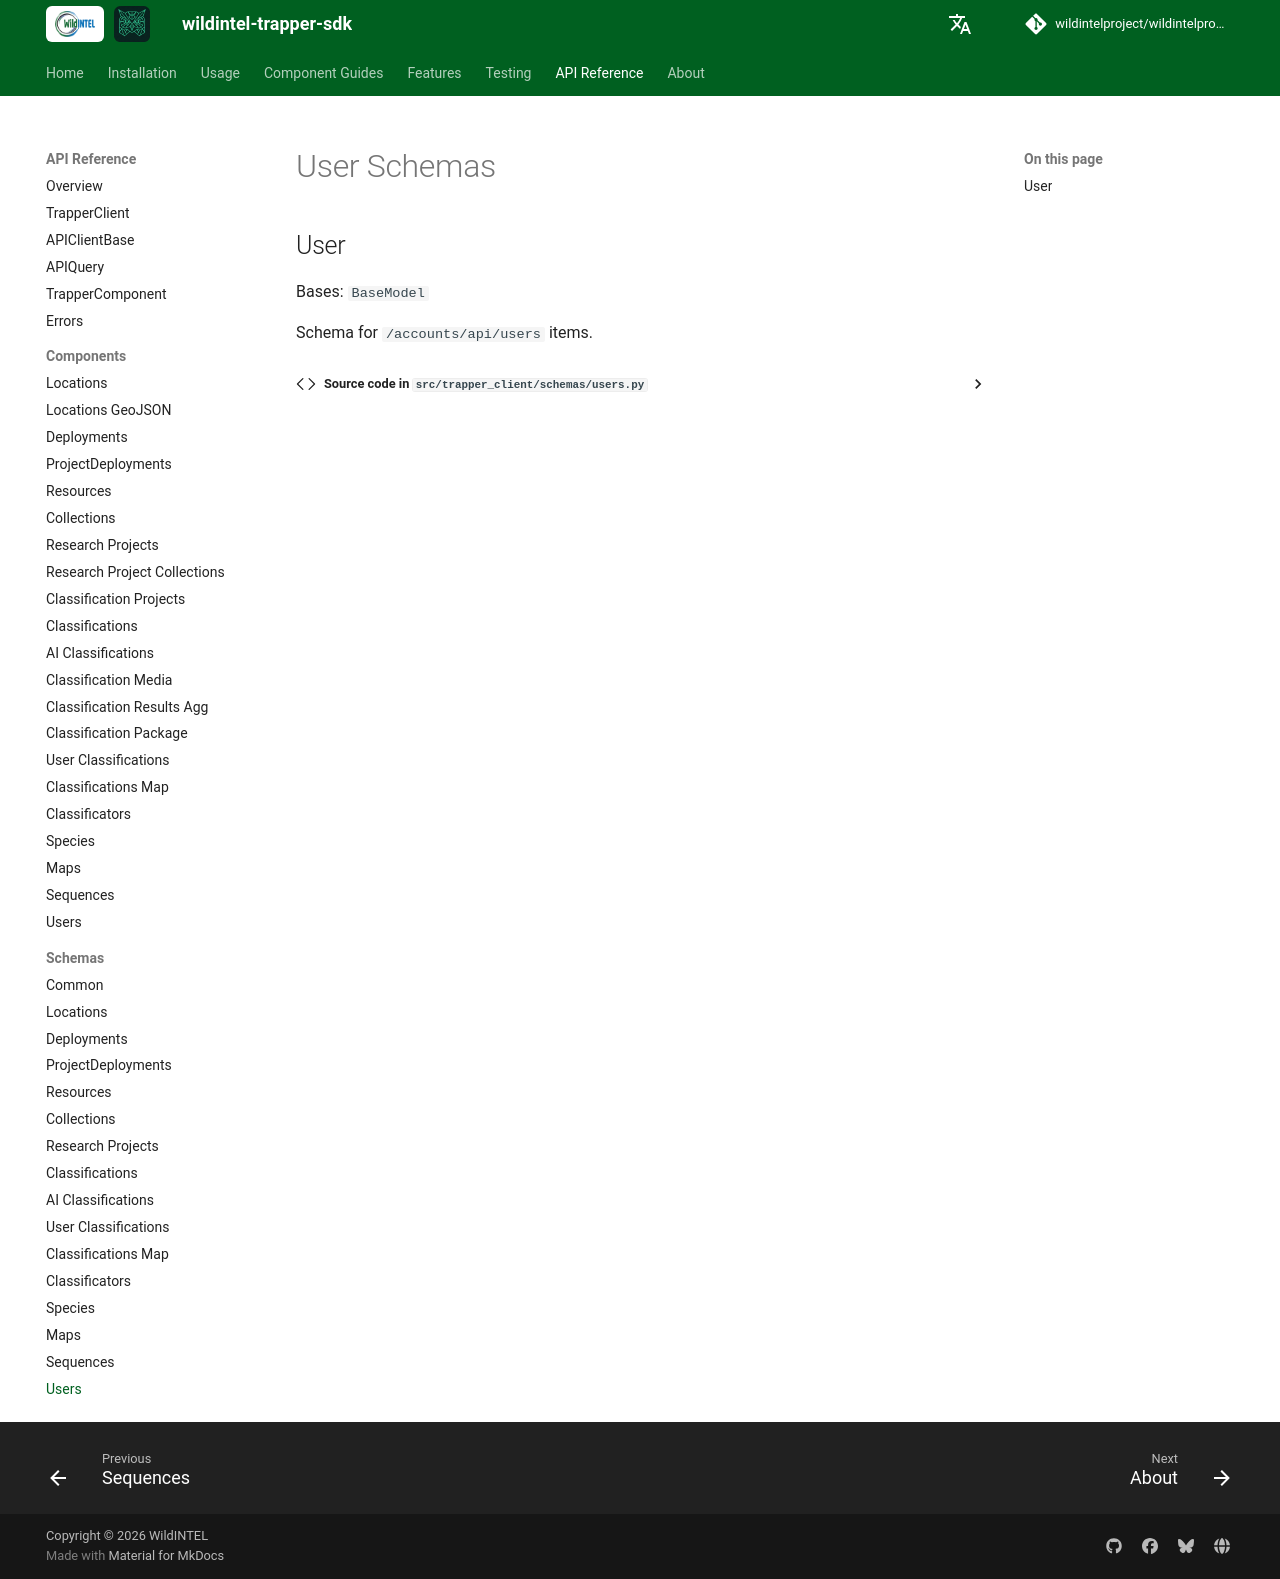

repository: wildintelproject/wildintelproject-trapper-sdk · page: api/schemas/users/index.html · generator: mkdocs

# User Schemas

::: trapper_client.schemas.users.User
